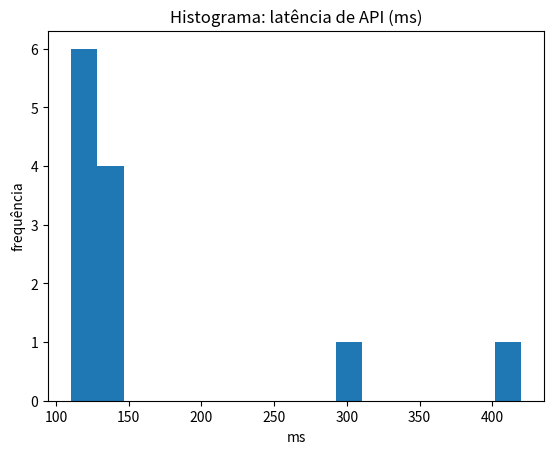

The script that saved this image:
import pandas as pd
import matplotlib.pyplot as plt

latencia_ms = pd.Series([110,115,118,120,121,125,130,135,140,145,300,420])

plt.hist(latencia_ms, bins="auto")
plt.title("Histograma: latência de API (ms)")
plt.xlabel("ms")
plt.ylabel("frequência")
plt.show()